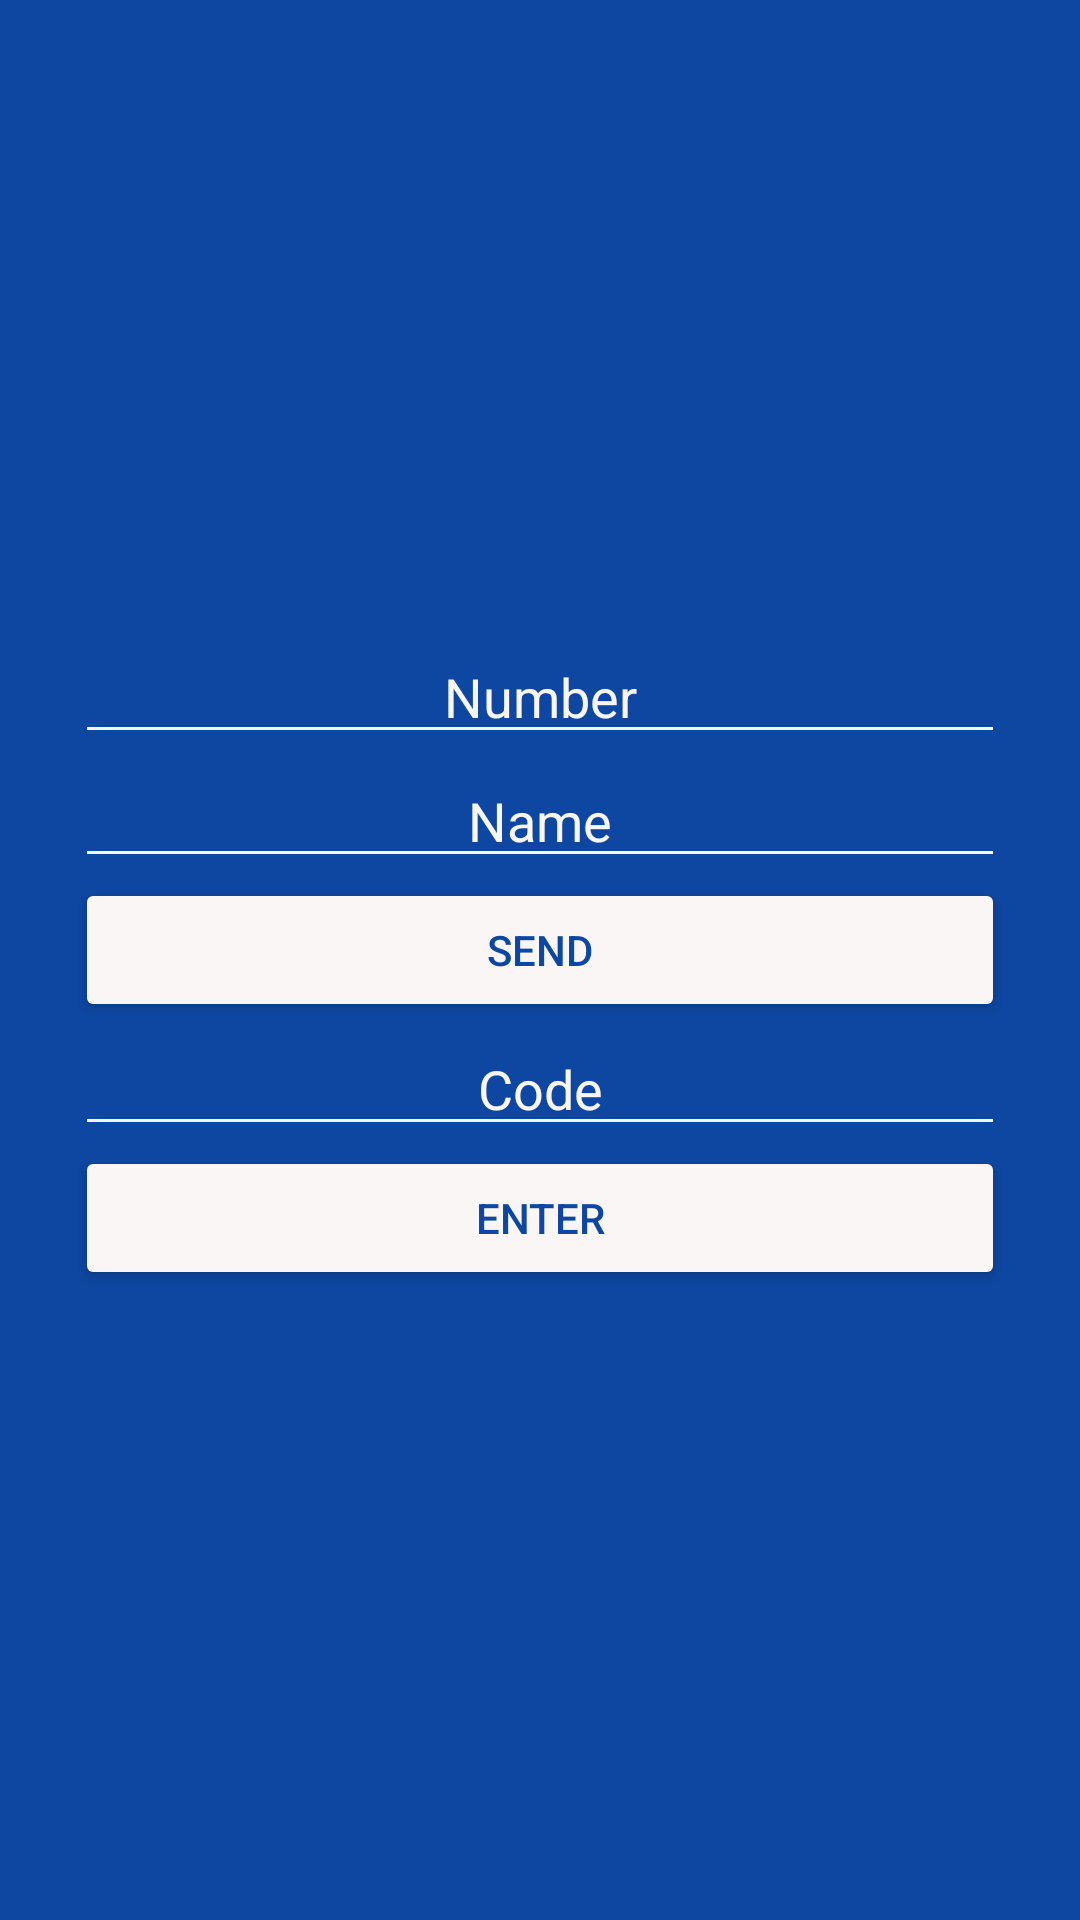

The Android layout XML behind this screen, and the referenced resources:
<!-- AndroidManifest.xml: application theme Theme.Chatgram2022 -->
<!-- res/layout/activity_phone_auth.xml -->
<?xml version="1.0" encoding="utf-8"?>
<LinearLayout xmlns:android="http://schemas.android.com/apk/res/android"
    xmlns:tools="http://schemas.android.com/tools"
    android:layout_width="match_parent"
    android:layout_height="match_parent"
    android:orientation="vertical"
    android:gravity="center"
    android:background="#0D47A1"
    tools:context=".PhoneAuth">

  <EditText
      android:id="@+id/et_number"
      android:layout_width="match_parent"
      android:layout_marginHorizontal="25dp"
      android:layout_height="wrap_content"
      android:backgroundTint="@color/white"
      android:hint="Number"
      android:textAlignment="center"
      android:textColorHint="@color/white"
      android:textColor="@color/white"/>

  <EditText
      android:id="@+id/et_name"
      android:layout_width="match_parent"
      android:layout_marginHorizontal="25dp"
      android:layout_height="wrap_content"
      android:backgroundTint="@color/white"
      android:hint="Name"
      android:textAlignment="center"
      android:textColorHint="@color/white"
      android:textColor="@color/white"/>

  <Button
      android:id="@+id/send"
      android:layout_width="match_parent"
      android:layout_height="wrap_content"
      android:text="send"
      android:textColor="#0D47A1"
      android:layout_marginHorizontal="25sp"
      android:backgroundTint="@color/white"/>

  <EditText
      android:id="@+id/et_code"
      android:layout_width="match_parent"
      android:layout_marginHorizontal="25dp"
      android:layout_height="wrap_content"
      android:backgroundTint="@color/white"
      android:hint="Code"
      android:textAlignment="center"
      android:textColorHint="@color/white"
      android:textColor="@color/white"/>

  <Button
      android:id="@+id/code"
      android:layout_width="match_parent"
      android:layout_height="wrap_content"
      android:text="Enter"
      android:textColor="#0D47A1"
      android:layout_marginHorizontal="25sp"
      android:backgroundTint="@color/white"/>

</LinearLayout>
<!-- resources referenced by this layout -->
<resources>
  <color name="white">#FAF6F6</color>
  <style name="Theme.Chatgram2022" parent="Theme.MaterialComponents.DayNight.NoActionBar">
          
          <item name="colorPrimary">@color/blue</item>
          <item name="colorPrimaryVariant">@color/blue</item>
          <item name="colorOnPrimary">@color/blue</item>
          
          <item name="colorSecondary">@color/blue</item>
          <item name="colorSecondaryVariant">@color/blue</item>
          <item name="colorOnSecondary">@color/blue</item>
          
          <item name="android:statusBarColor" tools:targetApi="l">?attr/colorPrimaryVariant</item>
          
      </style>
  <color name="blue">#FF1D2B48</color>
</resources>
